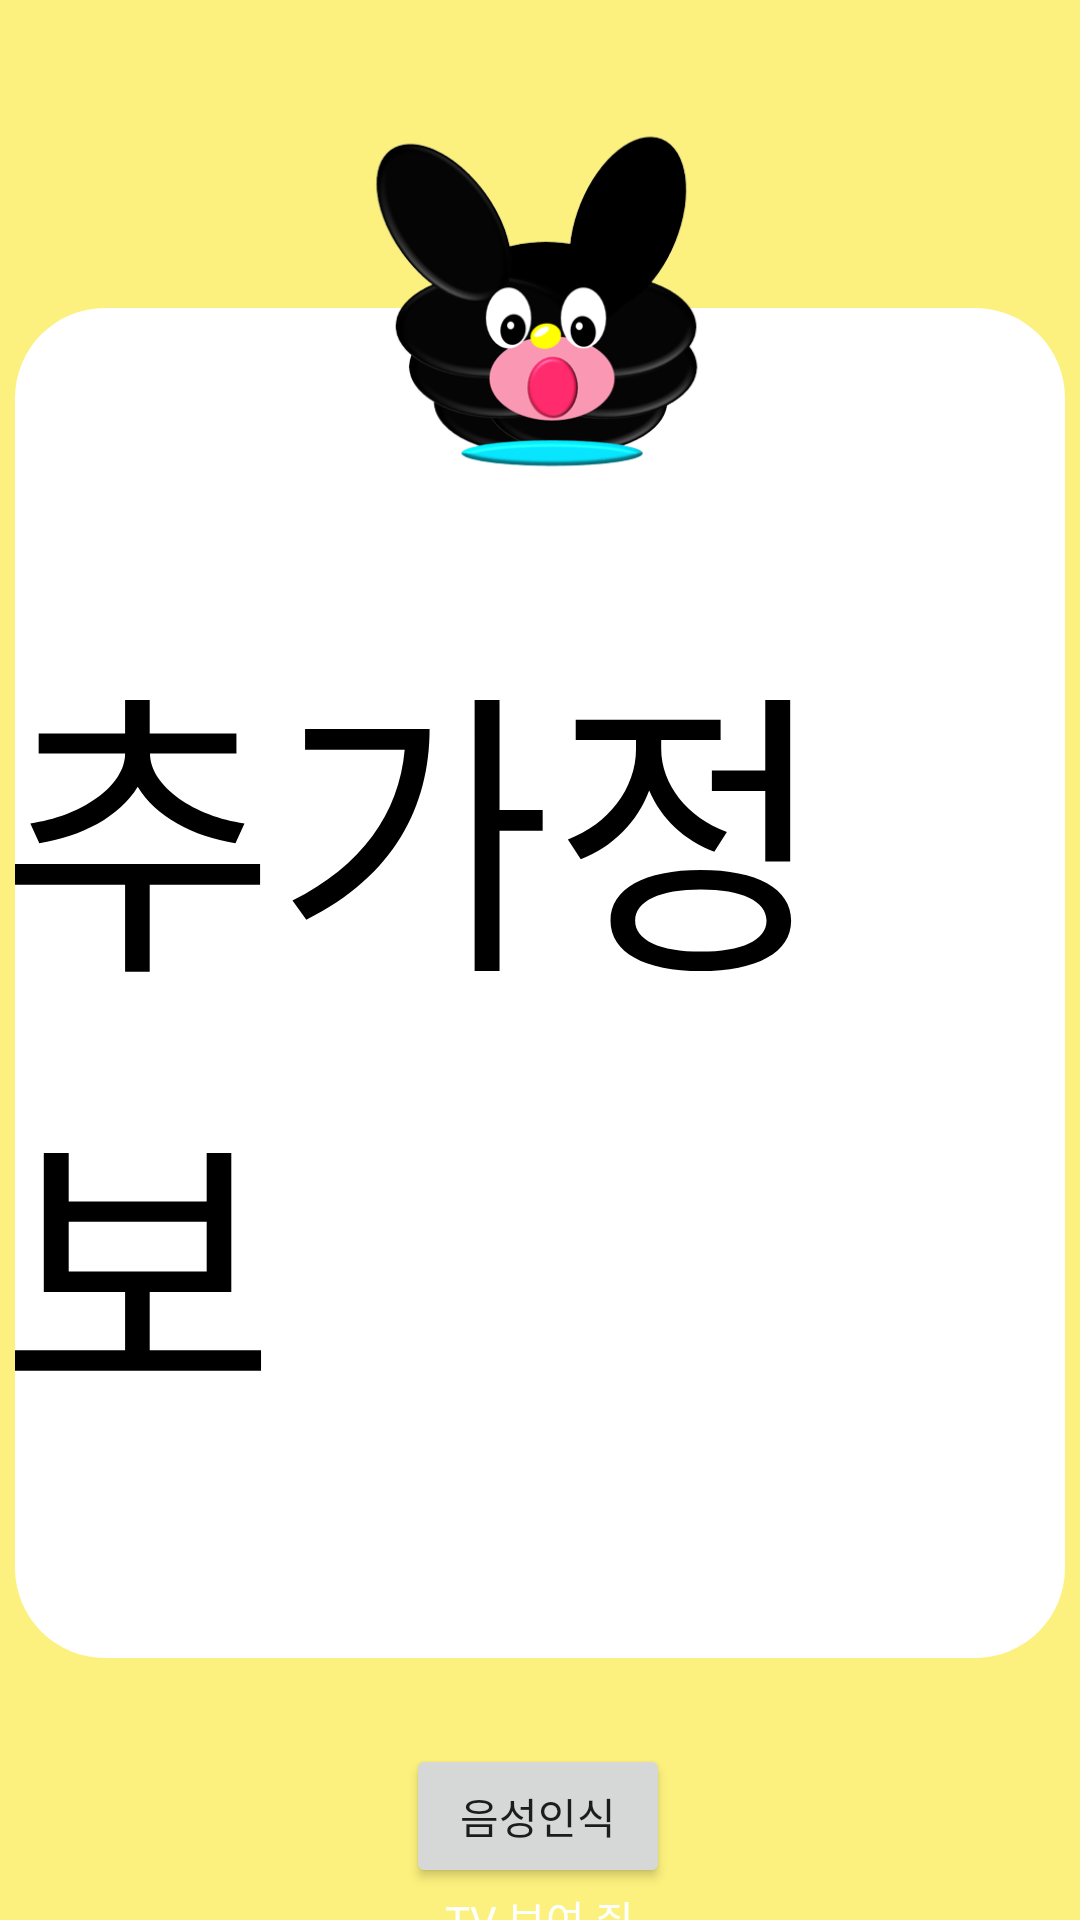

Produce the Android XML layout that renders to this screen, including the resource entries it uses.
<!-- AndroidManifest.xml: application theme Theme.DeullineAndroid -->
<!-- res/layout/activity_extra_info.xml -->
<?xml version="1.0" encoding="utf-8"?>
<androidx.constraintlayout.widget.ConstraintLayout
    xmlns:android="http://schemas.android.com/apk/res/android"
    xmlns:app="http://schemas.android.com/apk/res-auto"
    xmlns:tools="http://schemas.android.com/tools"
    android:layout_width="match_parent"
    android:layout_height="match_parent"
    tools:context=".ExtraInfoActivity"
    android:background="#FCF17E">

    <ImageView
        android:id="@+id/imageView6"
        android:layout_width="350dp"
        android:layout_height="450dp"
        android:layout_marginTop="100dp"
        android:src="@drawable/background"
        app:layout_constraintBottom_toTopOf="@+id/back"
        app:layout_constraintEnd_toEndOf="parent"
        app:layout_constraintStart_toStartOf="parent"
        app:layout_constraintTop_toTopOf="parent" />

    <ImageView
        android:id="@+id/imageView5"
        android:layout_width="200dp"
        android:layout_height="200dp"
        android:src="@drawable/deulline_remove"
        app:layout_constraintEnd_toEndOf="parent"
        app:layout_constraintStart_toStartOf="parent"
        app:layout_constraintTop_toTopOf="parent" />

    <ImageView
        android:id="@+id/back"
        android:layout_width="70dp"
        android:layout_height="70dp"
        android:layout_marginLeft="30dp"
        android:layout_marginBottom="15dp"
        android:src="@drawable/back"
        app:layout_constraintBottom_toBottomOf="parent"
        app:layout_constraintStart_toStartOf="parent" />

    <ImageView
        android:id="@+id/home"
        android:layout_width="70dp"
        android:layout_height="70dp"
        android:src="@drawable/home"
        app:layout_constraintBottom_toBottomOf="parent"
        app:layout_constraintEnd_toEndOf="parent"
        android:layout_marginBottom="15dp"
        android:layout_marginRight="30dp"/>


    <TextView
        android:id="@+id/keyword"
        android:layout_width="wrap_content"
        android:layout_height="wrap_content"
        android:text="추가정보"
        android:textColor="@color/black"
        android:textSize="100dp"
        app:layout_constraintEnd_toEndOf="parent"
        app:layout_constraintStart_toStartOf="parent"
        app:layout_constraintTop_toBottomOf="@+id/imageView5" />


    <Button
        android:id="@+id/button"
        android:layout_width="148dp"
        android:layout_height="71dp"
        android:layout_marginTop="292dp"
        android:background="#00ff0000"
        android:outlineProvider="none"
        app:layout_constraintEnd_toEndOf="parent"
        app:layout_constraintHorizontal_bias="0.498"
        app:layout_constraintStart_toStartOf="parent"
        app:layout_constraintTop_toBottomOf="@+id/keyword" />

    <TextView
        android:id="@+id/textView"
        android:layout_width="wrap_content"
        android:layout_height="wrap_content"
        android:text="TV 보여 줘"
        android:textColor="@color/white"
        app:layout_constraintEnd_toEndOf="parent"
        app:layout_constraintStart_toStartOf="parent"
        app:layout_constraintTop_toBottomOf="@+id/STTButton" />

    <Button
        android:id="@+id/STTButton"
        android:layout_width="wrap_content"
        android:layout_height="wrap_content"
        android:layout_marginTop="92dp"
        android:text="음성인식"
        app:layout_constraintEnd_toEndOf="parent"
        app:layout_constraintHorizontal_bias="0.498"
        app:layout_constraintStart_toStartOf="parent"
        app:layout_constraintTop_toBottomOf="@+id/keyword" />

</androidx.constraintlayout.widget.ConstraintLayout>
<!-- resources referenced by this layout -->
<resources>
  <!-- drawable background (drawable) -->
  <?xml version="1.0" encoding="utf-8"?>
  <shape xmlns:android="http://schemas.android.com/apk/res/android"
      android:shape="rectangle">
  
      <solid android:color="@color/white" />
      <corners
          android:bottomLeftRadius="30dp"
          android:bottomRightRadius="30dp"
          android:topLeftRadius="30dp"
          android:topRightRadius="30dp" />
  
  </shape>
  <!-- drawable deulline_remove: png bitmap (drawable-v24, 48886 bytes) -->
  <style name="Theme.DeullineAndroid" parent="Theme.MaterialComponents.DayNight.DarkActionBar">
          
          <item name="colorPrimary">@color/purple_500</item>
          <item name="colorPrimaryVariant">@color/purple_700</item>
          <item name="colorOnPrimary">@color/white</item>
          
          <item name="colorSecondary">@color/teal_200</item>
          <item name="colorSecondaryVariant">@color/teal_700</item>
          <item name="colorOnSecondary">@color/black</item>
          
          <item name="android:statusBarColor" tools:targetApi="l">?attr/colorPrimaryVariant</item>
          
      </style>
  <!-- not gathered from this repository: default colours our renderer supplied (Android Studio template values) -->
  <color name="purple_500">#FF6200EE</color>
  <color name="purple_700">#FF3700B3</color>
  <color name="teal_200">#FF03DAC5</color>
  <color name="teal_700">#FF018786</color>
  <color name="black">#FF000000</color>
  <color name="white">#FFFFFFFF</color>
</resources>
